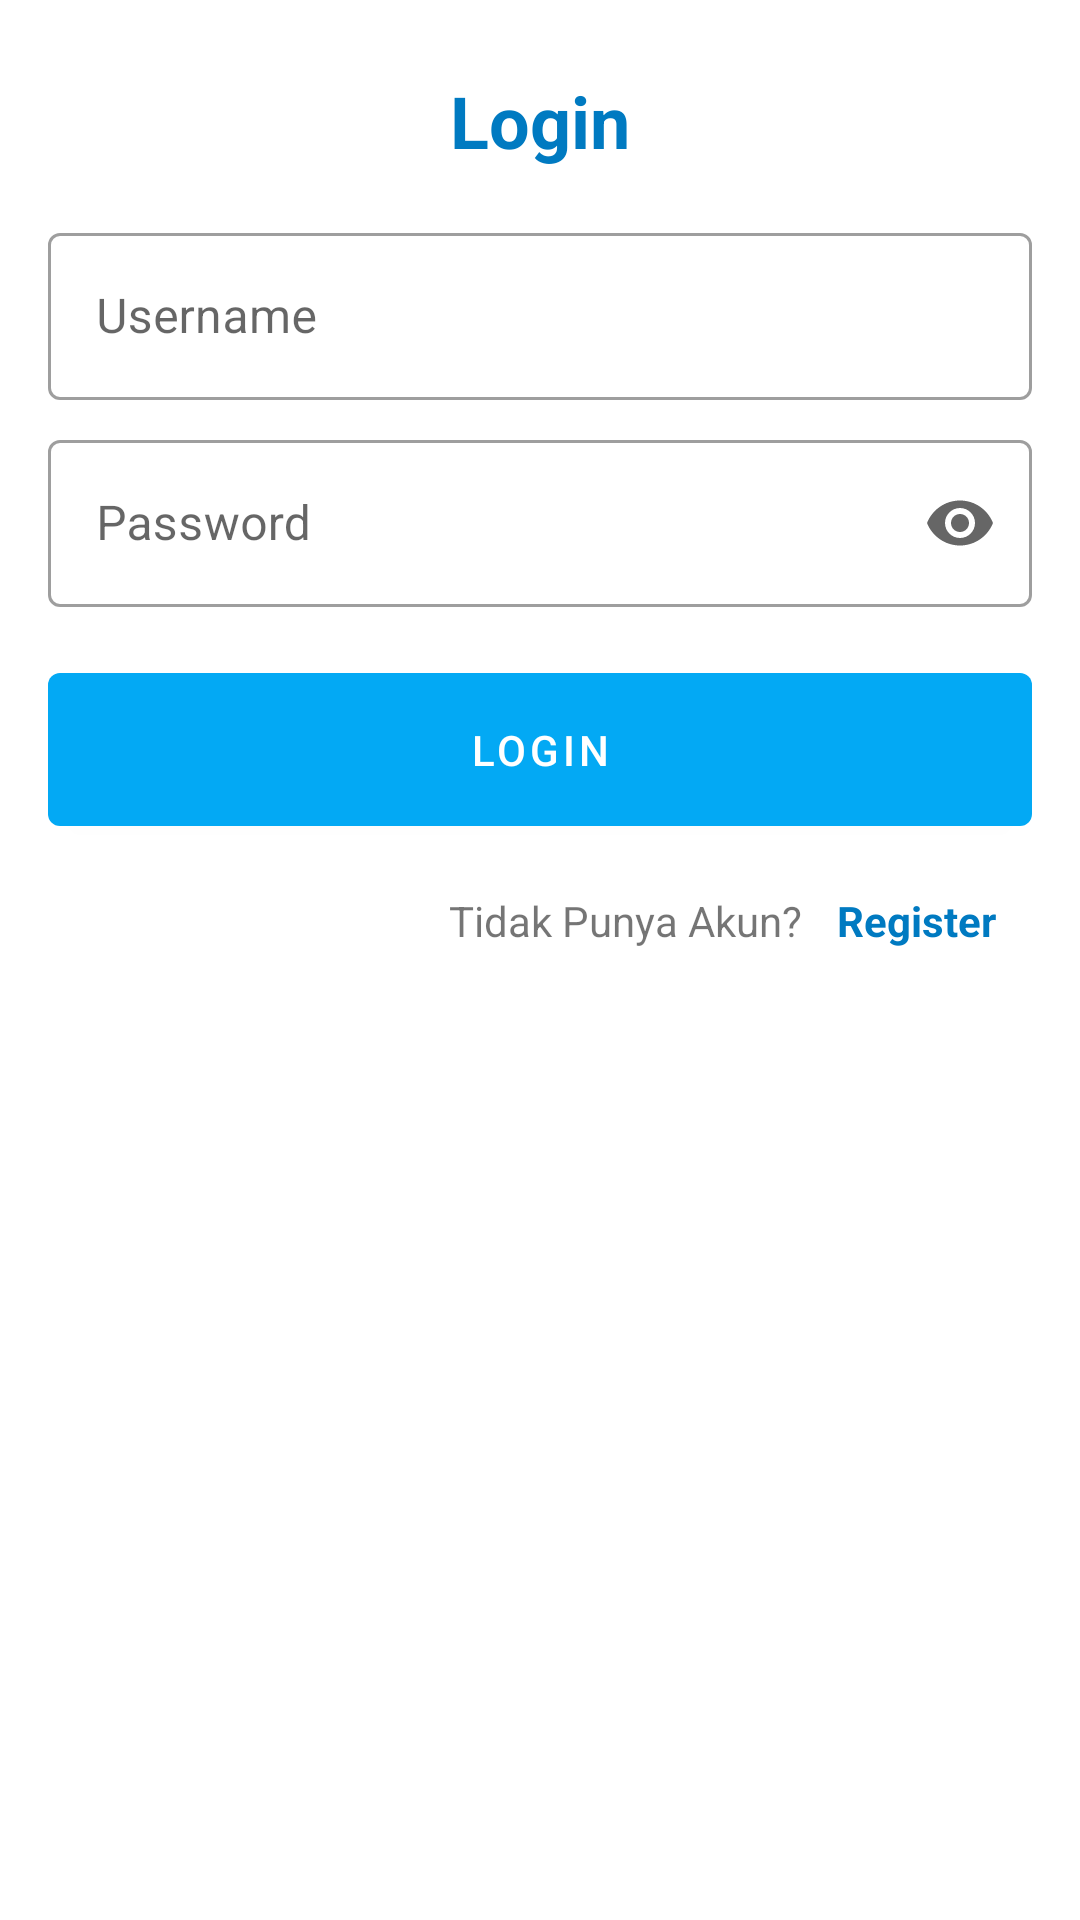

The Android layout XML behind this screen, and the referenced resources:
<!-- AndroidManifest.xml: application theme Theme.MovieApp -->
<!-- res/layout/activity_sign_in.xml -->
<?xml version="1.0" encoding="utf-8"?>
<androidx.constraintlayout.widget.ConstraintLayout xmlns:android="http://schemas.android.com/apk/res/android"
    xmlns:app="http://schemas.android.com/apk/res-auto"
    xmlns:tools="http://schemas.android.com/tools"
    android:layout_width="match_parent"
    android:layout_height="match_parent"
    tools:context=".view.SignInActivity">

    <TextView
        android:id="@+id/tv_login"
        android:layout_width="wrap_content"
        android:layout_height="wrap_content"
        android:layout_marginTop="24dp"
        android:text="@string/login"
        android:textColor="@color/colorPrimaryDark"
        android:textSize="24sp"
        android:textStyle="bold"
        app:layout_constraintTop_toTopOf="parent"
        app:layout_constraintStart_toStartOf="parent"
        app:layout_constraintEnd_toEndOf="parent"/>

    <com.google.android.material.textfield.TextInputLayout
        android:id="@+id/outline_text_username"
        android:layout_width="match_parent"
        android:layout_height="wrap_content"
        android:layout_marginTop="16dp"
        android:layout_marginHorizontal="16dp"
        android:hint="@string/username"
        style="@style/Widget.MaterialComponents.TextInputLayout.OutlinedBox"
        app:layout_constraintTop_toBottomOf="@id/tv_login"
        app:layout_constraintStart_toStartOf="parent"
        app:layout_constraintEnd_toEndOf="parent">

        <com.google.android.material.textfield.TextInputEditText
            android:layout_width="match_parent"
            android:layout_height="wrap_content"/>
    </com.google.android.material.textfield.TextInputLayout>

    <com.google.android.material.textfield.TextInputLayout
        android:id="@+id/outline_text_password"
        android:layout_width="match_parent"
        android:layout_height="wrap_content"
        android:layout_marginTop="8dp"
        android:layout_marginHorizontal="16dp"
        android:hint="@string/password"
        app:endIconMode="password_toggle"
        style="@style/Widget.MaterialComponents.TextInputLayout.OutlinedBox"
        app:layout_constraintTop_toBottomOf="@id/outline_text_username"
        app:layout_constraintStart_toStartOf="parent"
        app:layout_constraintEnd_toEndOf="parent">

        <com.google.android.material.textfield.TextInputEditText
            android:layout_width="match_parent"
            android:layout_height="wrap_content"
            android:inputType="textPassword"/>
    </com.google.android.material.textfield.TextInputLayout>

    <com.google.android.material.button.MaterialButton
        android:id="@+id/button_login"
        android:layout_width="match_parent"
        android:layout_height="wrap_content"
        android:layout_marginHorizontal="16dp"
        android:layout_marginTop="16dp"
        android:padding="16dp"
        android:text="@string/login"
        app:layout_constraintTop_toBottomOf="@id/outline_text_password"/>

    <TextView
        android:id="@+id/tv_register"
        android:layout_width="0dp"
        android:layout_height="wrap_content"
        android:gravity="end"
        android:layout_marginTop="16dp"
        android:text="@string/not_have_account"
        android:textSize="14sp"
        app:layout_constraintTop_toBottomOf="@id/button_login"
        app:layout_constraintStart_toStartOf="parent"
        app:layout_constraintEnd_toStartOf="@id/button_register"/>

    <TextView
        android:id="@+id/button_register"
        android:layout_width="wrap_content"
        android:layout_height="wrap_content"
        android:layout_marginEnd="16dp"
        android:padding="12dp"
        android:text="@string/register"
        android:textSize="14sp"
        android:textStyle="bold"
        android:textColor="@color/colorPrimaryDark"
        app:layout_constraintTop_toTopOf="@id/tv_register"
        app:layout_constraintBottom_toBottomOf="@id/tv_register"
        app:layout_constraintStart_toEndOf="@id/tv_register"
        app:layout_constraintEnd_toEndOf="parent"/>
</androidx.constraintlayout.widget.ConstraintLayout>
<!-- resources referenced by this layout -->
<resources>
  <color name="colorPrimaryDark">#007ac1</color>
  <string name="login">Login</string>
  <string name="not_have_account">Tidak Punya Akun?</string>
  <string name="password">Password</string>
  <string name="register">Register</string>
  <string name="username">Username</string>
  <style name="Theme.MovieApp" parent="Theme.MaterialComponents.DayNight.NoActionBar">
          
          <item name="colorPrimary">@color/colorPrimary</item>
          <item name="colorPrimaryVariant">@color/colorPrimaryDark</item>
          <item name="colorOnPrimary">@color/white</item>
          
          <item name="colorSecondary">@color/colorSecondary</item>
          <item name="colorSecondaryVariant">@color/colorSecondaryLight</item>
          <item name="colorOnSecondary">@color/black</item>
          
          <item name="android:statusBarColor" tools:targetApi="l">?attr/colorPrimaryVariant</item>
          
      </style>
  <color name="colorPrimary">#03a9f4</color>
  <color name="white">#FFFFFFFF</color>
  <color name="colorSecondary">#0277bd</color>
  <color name="colorSecondaryLight">#58a5f0</color>
  <color name="black">#FF000000</color>
</resources>
